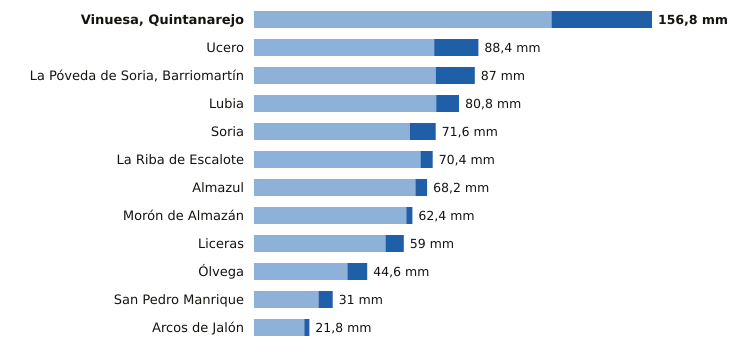

Values plotted in this chart, from the file beside it:
estacion, provincia, indicativo, mm_6_dias_anteriores, mm_hoy, mm_7_dias, horas_de_hoy
Vinuesa, Quintanarejo, Soria, 2005Y, 117.2, 39.6, 156.8, 23
Ucero, Soria, 2084Y, 71.0, 17.4, 88.4, 23
La Póveda de Soria, Barriomartín, Soria, 2017Y, 71.6, 15.4, 87.0, 20
Lubia, Soria, 2044B, 71.8, 9.0, 80.8, 11
Soria, Soria, 2030, 61.4, 10.2, 71.6, 23
La Riba de Escalote, Soria, 2059B, 65.6, 4.8, 70.4, 23
Almazul, Soria, 9352A, 63.6, 4.6, 68.2, 22
Morón de Almazán, Soria, 2048A, 60.0, 2.4, 62.4, 22
Liceras, Soria, 2096B, 51.8, 7.2, 59.0, 19
Ólvega, Soria, 2296A, 36.8, 7.8, 44.6, 22
San Pedro Manrique, Soria, 9287A, 25.4, 5.6, 31.0, 22
Arcos de Jalón, Soria, 9344C, 19.8, 2.0, 21.8, 21
